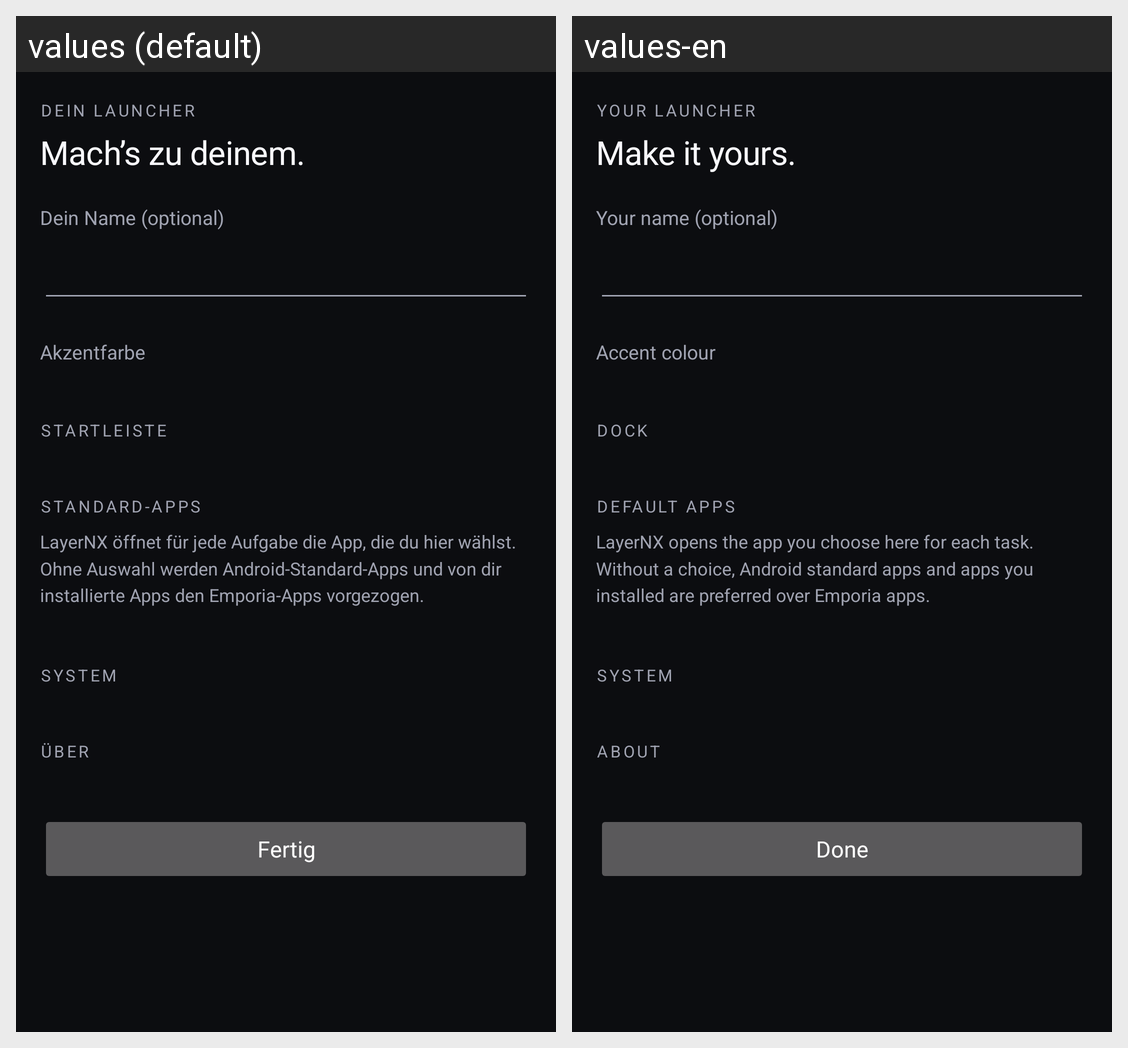

For this localized Android screen grid, give each drawn string resource with its value in every locale shown.
Android screen res/layout/activity_settings.xml rendered under 2 locales, left to right: values (default), values-en. Device: Nexus 5 (rendered at 1080×1920; each locale shown at half size, 540×960, under a caption strip naming it); theme Theme.LayerNX.
Strings drawn on this screen, with the default value and each locale's value (text and hints the layout hard-codes, and strings that could not be matched under every locale, appear in the picture but are not listed):

settings_eyebrow
  values: Dein Launcher
  values-en: Your launcher

settings_title
  values: Mach’s zu deinem.
  values-en: Make it yours.

settings_name
  values: Dein Name (optional)
  values-en: Your name (optional)

settings_accent
  values: Akzentfarbe
  values-en: Accent colour

section_dock
  values: Startleiste
  values-en: Dock

section_default_apps
  values: Standard-Apps
  values-en: Default apps

default_apps_explainer
  values: LayerNX öffnet für jede Aufgabe die App, die du hier wählst. Ohne Auswahl werden Android-Standard-Apps und von dir installierte Apps den Emporia-Apps vorgezogen.
  values-en: LayerNX opens the app you choose here for each task. Without a choice, Android standard apps and apps you installed are preferred over Emporia apps.

section_system
  values: System
  values-en: System

section_about
  values: Über
  values-en: About

done
  values: Fertig
  values-en: Done
